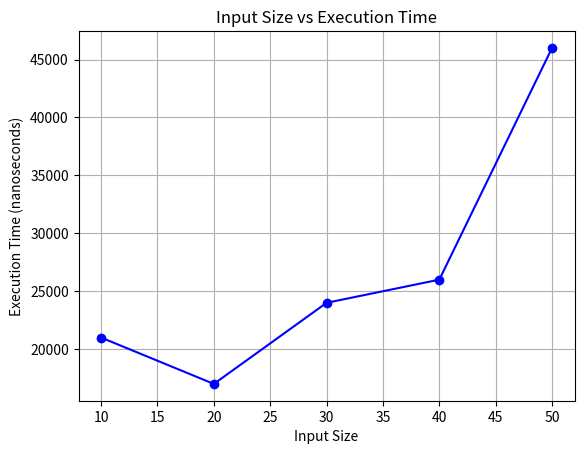

Here is the Python script that generated this plot:
import matplotlib.pyplot as plt

# Data from the C++ program (input size vs execution time in seconds)
input_sizes = [10, 20, 30, 40, 50]
execution_times = [2.1e-05, 1.7e-05, 2.4e-05, 2.6e-05, 4.6e-05]  # Replace with your actual data

# Convert execution times to nanoseconds for better readability
execution_times_ns = [time * 1e9 for time in execution_times]

# Plotting the graph
plt.plot(input_sizes, execution_times_ns, marker='o', linestyle='-', color='b')
plt.title('Input Size vs Execution Time')
plt.xlabel('Input Size')
plt.ylabel('Execution Time (nanoseconds)')
plt.grid(True)
plt.show()
